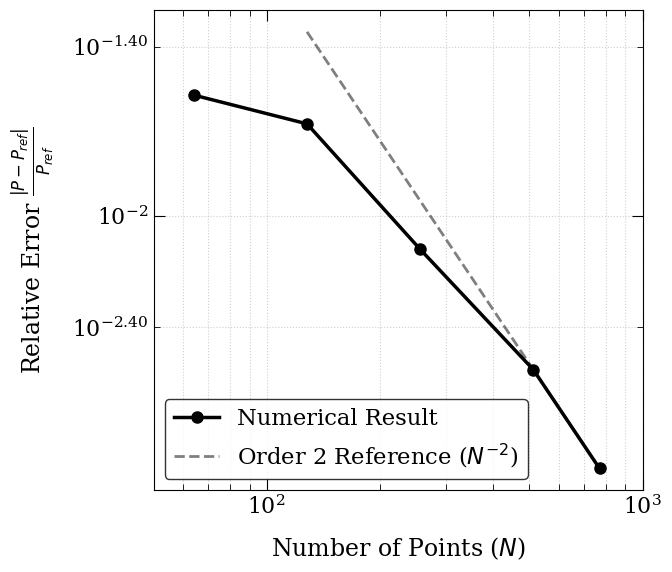

Recreate this plot in Python.
import matplotlib.pyplot as plt
import numpy as np
import matplotlib.ticker as ticker

# 1. Data Setup
N = np.array([64, 128, 256, 512, 768])
P = np.array([196.35, 195.27, 192.66, 191.75, 191.45])
P_ref = 191.21
errors = np.abs((P - P_ref) / P_ref)

# 2. Styling (Using your specified large fonts)
plt.rcParams.update({
    "font.family": "serif",
    "font.serif": ["Times New Roman", "DejaVu Serif"],
    "font.size": 16,             # General base font
    "axes.labelsize": 17,        # X and Y labels
    "axes.titlesize": 17,
    "legend.fontsize": 16.3,       # Legend
    "xtick.labelsize": 15.8,       # Tick numbers
    "ytick.labelsize": 15.8,
    "xtick.direction": "in",
    "ytick.direction": "in",
    "xtick.major.size": 8,
    "xtick.minor.size": 4,
    "ytick.major.size": 8,
    "ytick.minor.size": 4,
    "xtick.top": True,
    "ytick.right": True
})

fig, ax = plt.subplots(figsize=(7, 6))

# 3. Plotting
ax.loglog(N, errors, 'ko-', label='Numerical Result', linewidth=2.5, markersize=8)
ref_n = np.array([128, 768])
ref_err = errors[-1] * (ref_n / N[-1])**(-2) 
ax.loglog(ref_n, ref_err, 'k--', alpha=0.5, label=r'Order 2 Reference ($N^{-2}$)', linewidth=2)

# 1. Use the official Mathtext formatter
# 'minor_thresholds' forced to infinity ensures every tick gets a label
y_formatter = ticker.LogFormatterMathtext(labelOnlyBase=False, minor_thresholds=(np.inf, np.inf))

# 2. Apply to both major and minor
ax.yaxis.set_major_formatter(y_formatter)
ax.yaxis.set_minor_formatter(y_formatter)

# 3. Use your existing locator logic
ax.yaxis.set_major_locator(ticker.LogLocator(base=10.0, numticks=12))
ax.yaxis.set_minor_locator(ticker.LogLocator(base=10.0, subs=[4], numticks=12))


# 5. Finishing
ax.set_xlabel('Number of Points ($N$)', labelpad=12)
ax.set_ylabel(r'Relative Error $\frac{|P - P_{ref}|}{P_{ref}}$', labelpad=12)
ax.set_xlim(50, 1000)
ax.grid(True, which="both", ls=":", alpha=0.6)
ax.legend(loc='best', frameon=True, edgecolor='black')

plt.tight_layout()
plt.savefig('absorbed_power_convergence.pdf', bbox_inches='tight')
